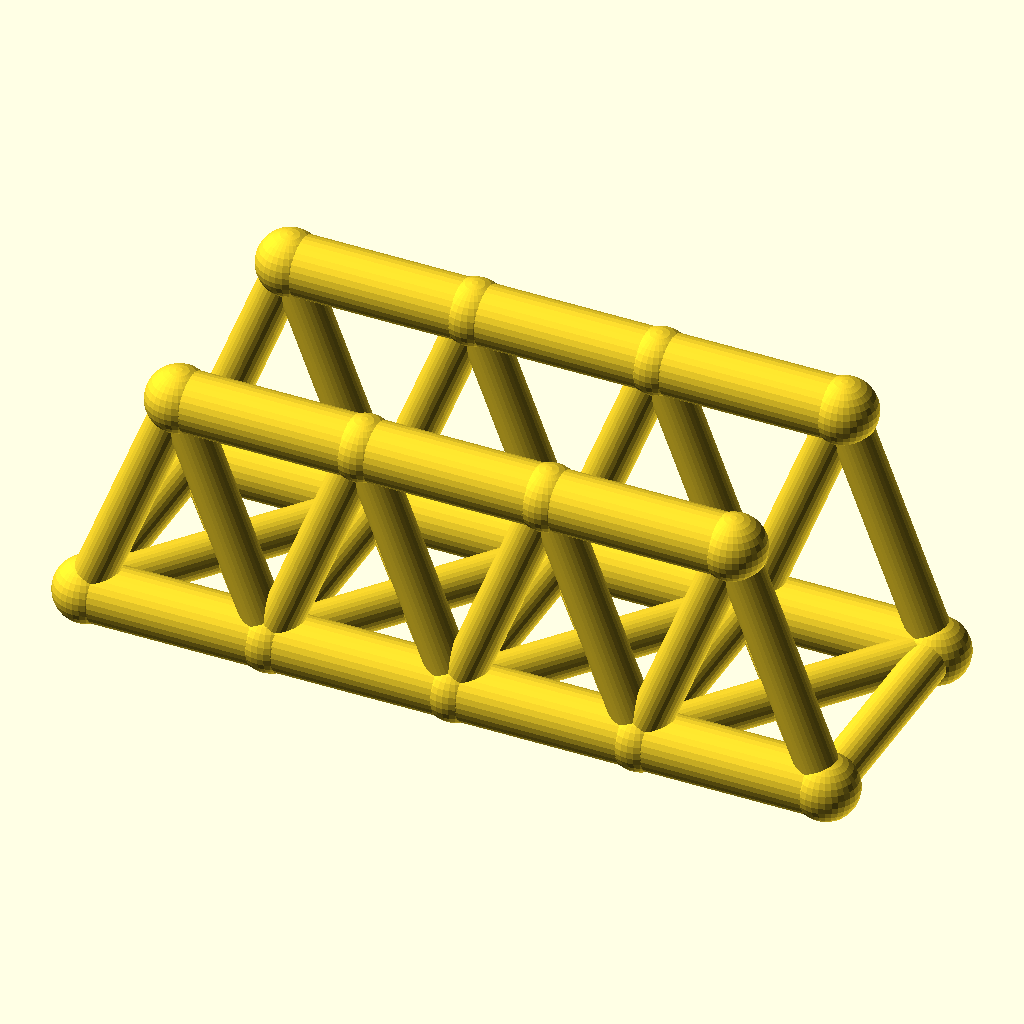
Cell 1 — every parameter at its default value.
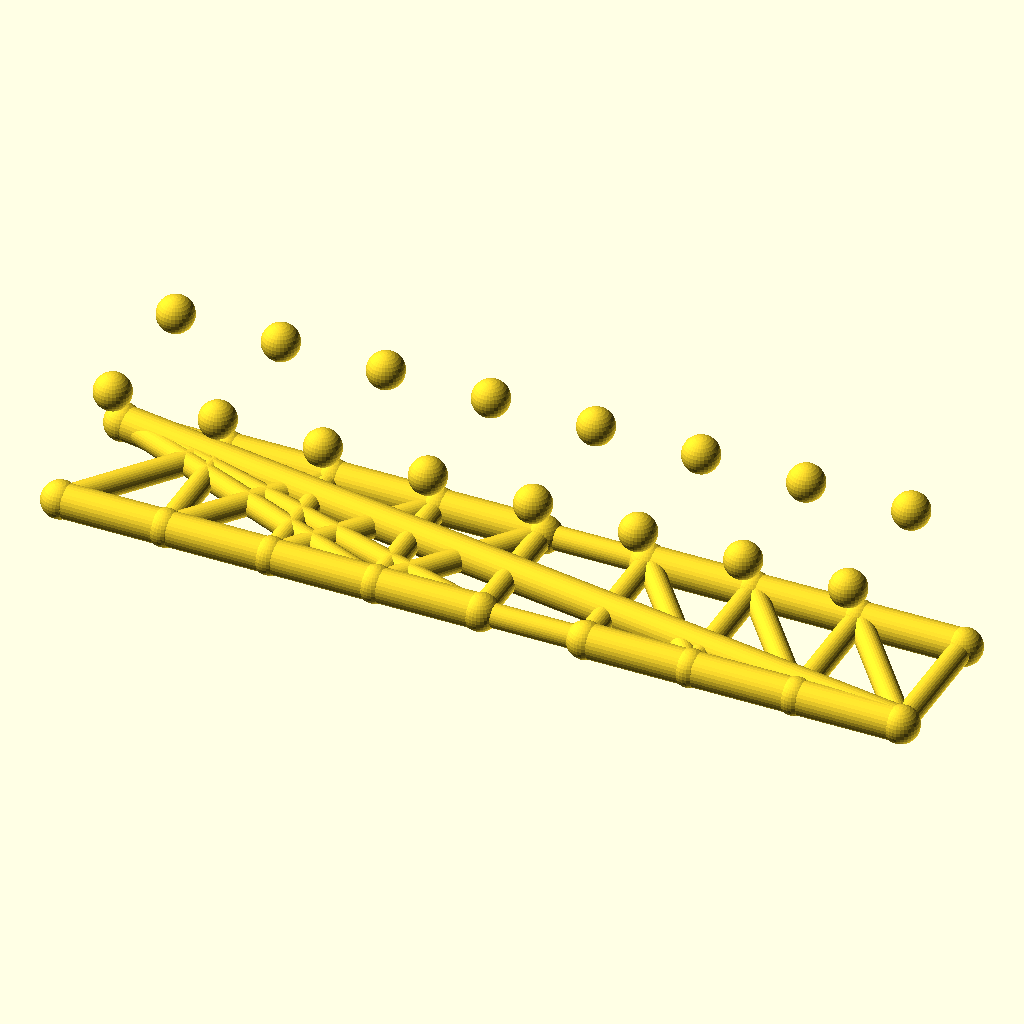
Cell 2 — panels set to 8, the other parameters unchanged.
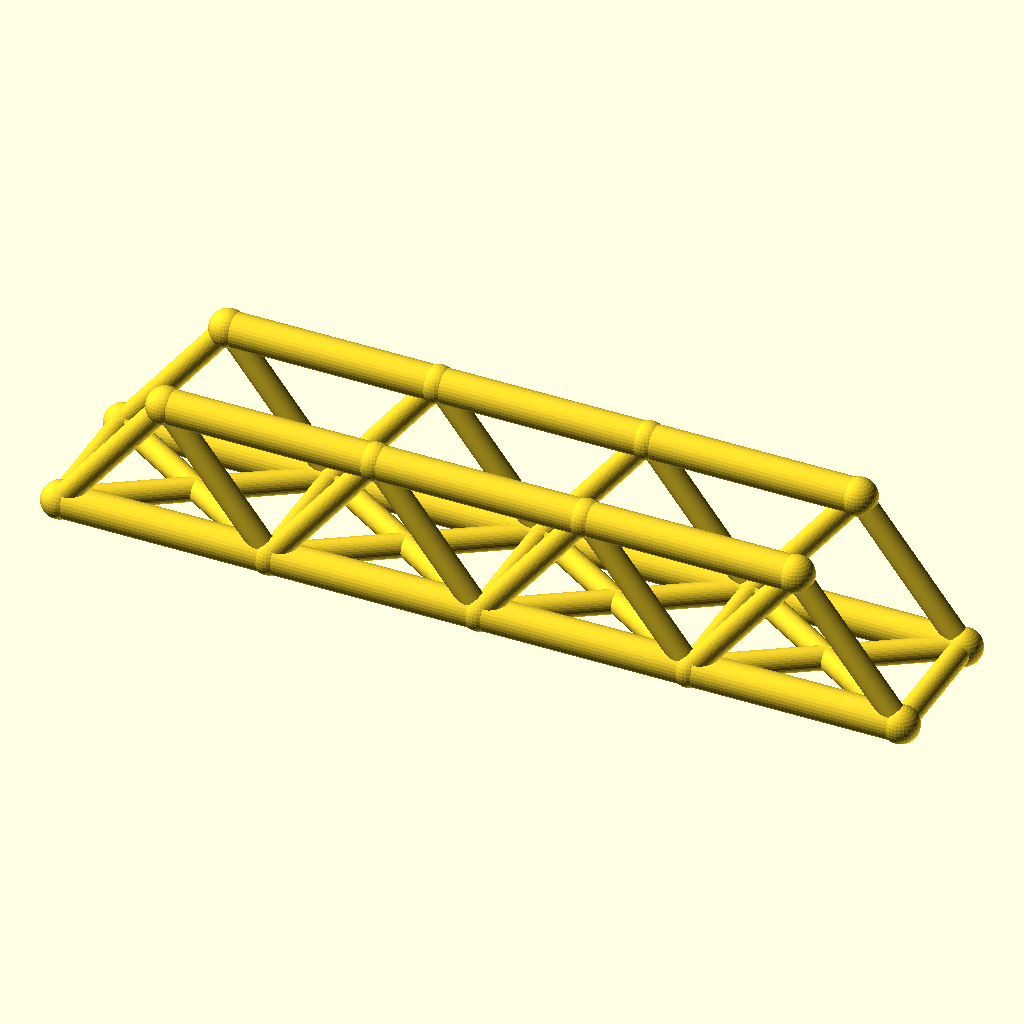
Cell 3: panel_p = 56 (everything else at default).
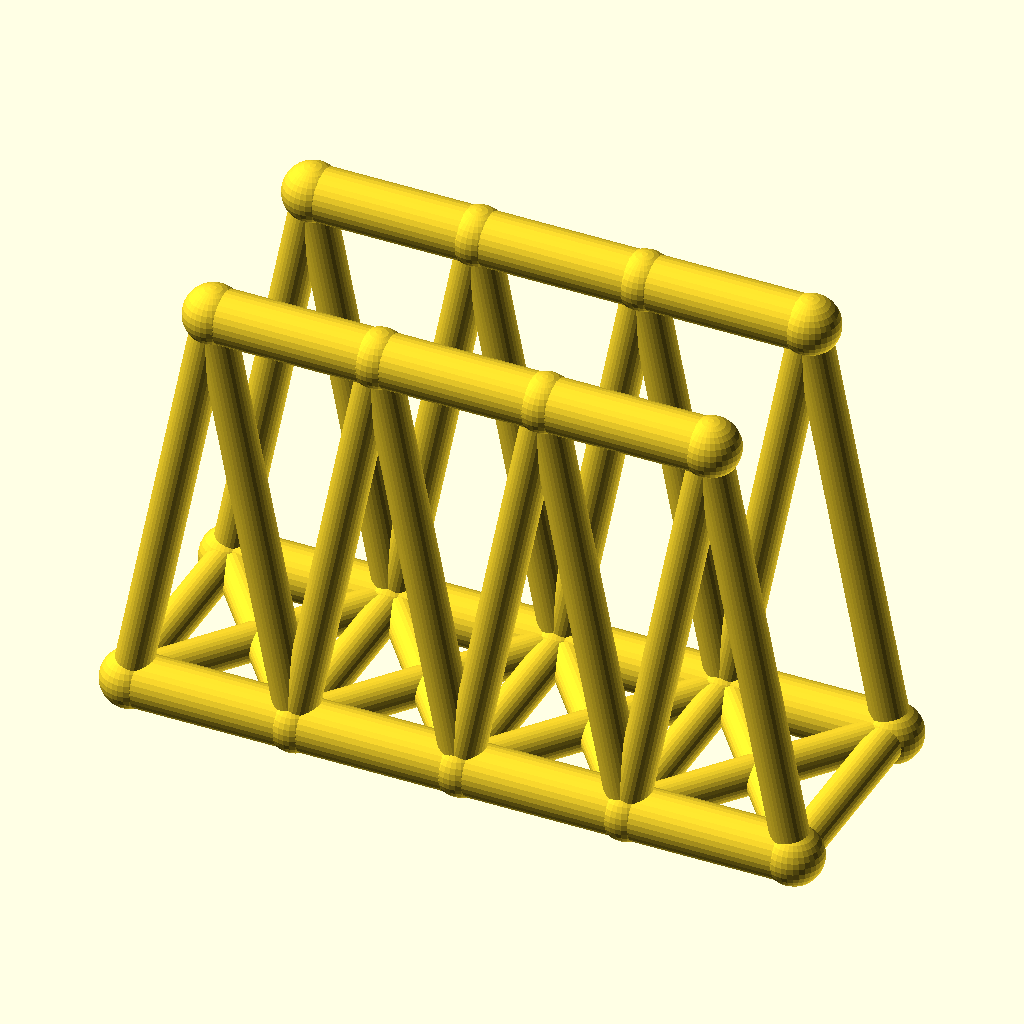
Cell 4: the same model with truss_h = 72.
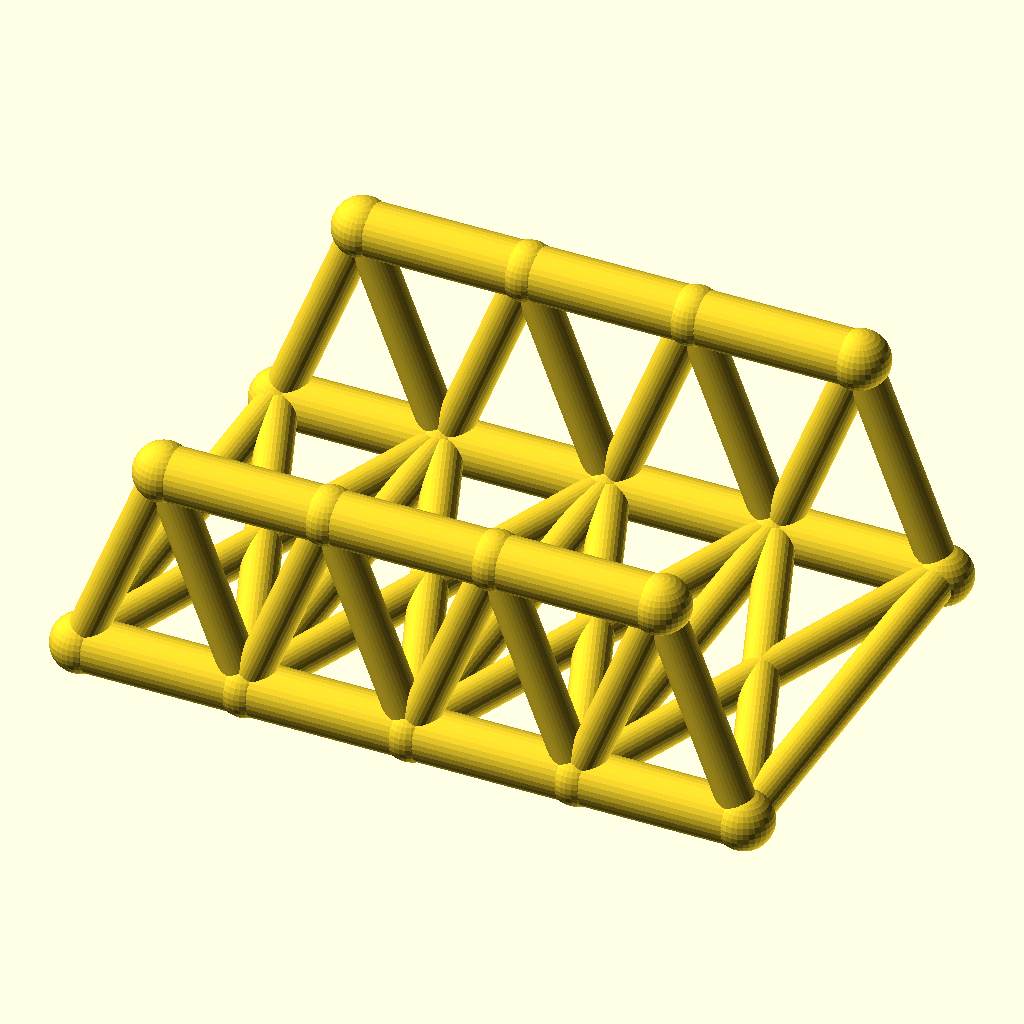
Cell 5: track = 72 (everything else at default).
All cells are drawn from the same view direction (rotation 55°, 0°, 25°, orthographic, colour scheme Cornfield), but the view is re-fitted for each cell, so position and scale can differ between cells as well as the parameter.
Source of the model, optional_data/data/wire2/bridgetrusses/scene_0119.scad:
$fn = 32;

// ----------------------------------------------------------------------
// Warren through truss: span 112 mm, 4 panels, two trusses 36 mm apart
// ----------------------------------------------------------------------

// --- parameters (mm) ---
panels = 4;               // number of equal panels per truss
panel_p = 28;             // panel length, X
span = 112;               // truss span between end joints
truss_h = 36;             // truss height, Z
track = 36;               // distance between the two trusses, Y
chord_r = 4.5;            // chord member radius
web_r = 3.1;              // web member radius
deck_r = 3.1;             // deck beam radius
joint_r = 4.9;            // joint ball radius

bbox_x = span + 2 * joint_r;  // overall X, joints included
bbox_y = track + 2 * joint_r;  // overall Y, joints included
bbox_z = truss_h + 2 * joint_r;  // overall Z, joints included
chord_d = 2 * chord_r;  // chord stock diameter
web_d = 2 * web_r;  // web stock diameter
deck_d = 2 * deck_r;  // deck beam diameter
joint_d = 2 * joint_r;  // joint ball diameter
nodes = [for (side = [-1, 1], i = [0 : panels]) [i * panel_p, side * track / 2, 0], for (side = [-1, 1], i = [0 : panels - 1]) [(i + 0.5) * panel_p, side * track / 2, truss_h]];

module member(a, b, r) {
  /* round stock from joint a to joint b, ends buried in the joint balls */
  d = b - a;
  length = norm(d);
  translate(a) rotate([0, acos(d[2] / length), atan2(d[1], d[0])])
    cylinder(h = length, r = r);
}

module joint(p, r) {
  /* ball at the joint centre, fatter than every member meeting there */
  translate(p) sphere(r = r);
}

/* members - each call is one graph edge */
member(nodes[0], nodes[1], chord_r);
member(nodes[1], nodes[2], chord_r);
member(nodes[2], nodes[3], chord_r);
member(nodes[3], nodes[4], chord_r);
member(nodes[10], nodes[11], chord_r);
member(nodes[11], nodes[12], chord_r);
member(nodes[12], nodes[13], chord_r);
member(nodes[0], nodes[10], web_r);
member(nodes[1], nodes[10], web_r);
member(nodes[1], nodes[11], web_r);
member(nodes[2], nodes[11], web_r);
member(nodes[2], nodes[12], web_r);
member(nodes[3], nodes[12], web_r);
member(nodes[3], nodes[13], web_r);
member(nodes[4], nodes[13], web_r);
member(nodes[5], nodes[6], chord_r);
member(nodes[6], nodes[7], chord_r);
member(nodes[7], nodes[8], chord_r);
member(nodes[8], nodes[9], chord_r);
member(nodes[14], nodes[15], chord_r);
member(nodes[15], nodes[16], chord_r);
member(nodes[16], nodes[17], chord_r);
member(nodes[5], nodes[14], web_r);
member(nodes[6], nodes[14], web_r);
member(nodes[6], nodes[15], web_r);
member(nodes[7], nodes[15], web_r);
member(nodes[7], nodes[16], web_r);
member(nodes[8], nodes[16], web_r);
member(nodes[8], nodes[17], web_r);
member(nodes[9], nodes[17], web_r);
member(nodes[0], nodes[5], deck_r);
member(nodes[1], nodes[6], deck_r);
member(nodes[2], nodes[7], deck_r);
member(nodes[3], nodes[8], deck_r);
member(nodes[4], nodes[9], deck_r);
member(nodes[0], nodes[6], deck_r);
member(nodes[5], nodes[1], deck_r);
member(nodes[1], nodes[7], deck_r);
member(nodes[6], nodes[2], deck_r);
member(nodes[2], nodes[8], deck_r);
member(nodes[7], nodes[3], deck_r);
member(nodes[3], nodes[9], deck_r);
member(nodes[8], nodes[4], deck_r);

/* joint balls */
for (p = nodes) joint(p, joint_r);
Customizer parameters (derived from the source; name, type, default, range or options):
panels: number, default 4
panel_p: number, default 28
span: number, default 112
truss_h: number, default 36
track: number, default 36
chord_r: number, default 4.5
web_r: number, default 3.1
deck_r: number, default 3.1
joint_r: number, default 4.9
